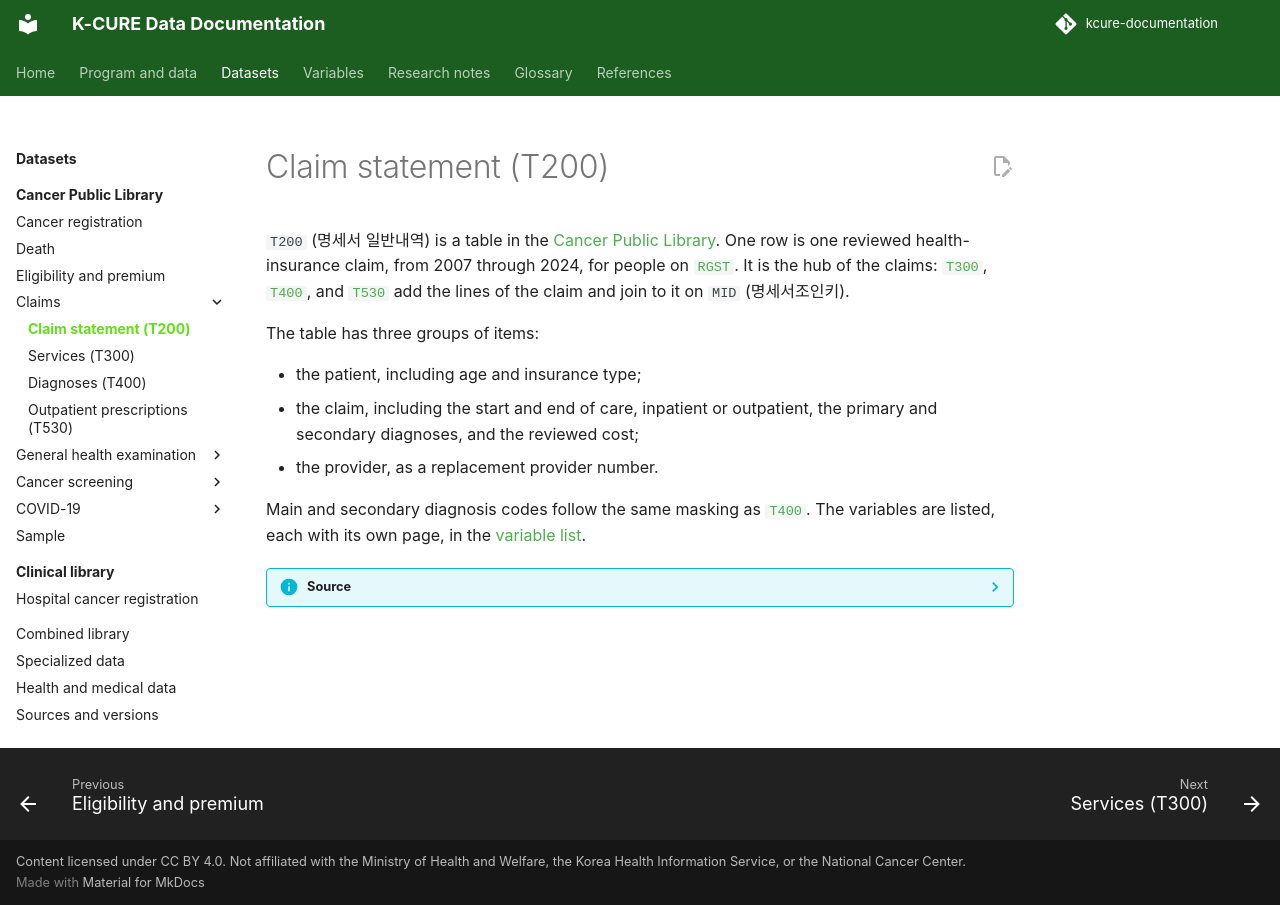

repository: siho-park/kcure-documentation · page: datasets/public-library/t200/index.html · generator: mkdocs

# Claim statement (T200)

`T200` (명세서 일반내역) is a table in the [Cancer Public Library](index.md). One row is one reviewed health-insurance claim, from 2007 through 2024, for people on [`RGST`](rgst.md). It is the hub of the claims: [`T300`](t300.md), [`T400`](t400.md), and [`T530`](t530.md) add the lines of the claim and join to it on `MID` (명세서조인키).

The table has three groups of items:

- the patient, including age and insurance type;
- the claim, including the start and end of care, inpatient or outpatient, the primary and secondary diagnoses, and the reviewed cost;
- the provider, as a replacement provider number.

Main and secondary diagnosis codes follow the same masking as [`T400`](t400.md). The variables are listed, each with its own page, in the [variable list](../../variables/public-library/t200.md).

??? info "Source"
    The description follows the claims-table overview in data dictionary version 4.0 (September 2026).
